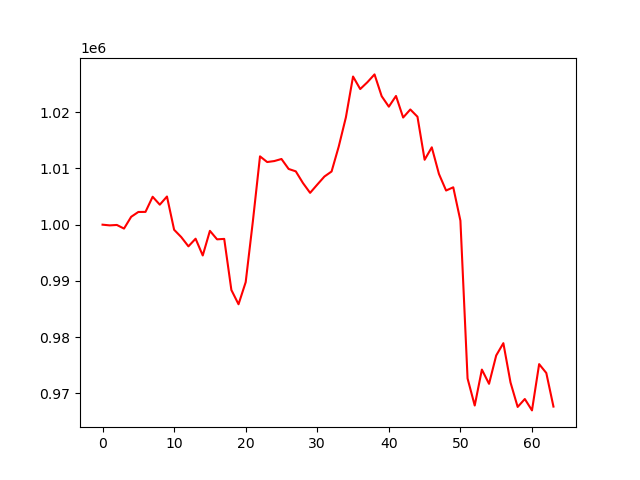

Values plotted in this chart, from the file beside it:
account_value, date, daily_return
1000000, 2024-10-07, 
999874, 2024-10-08, -0.000126
999949, 2024-10-09, 7.51144617179289e-05
999304, 2024-10-10, -0.000645
1001403, 2024-10-11, 0.002101
1002261, 2024-10-14, 0.0008565
1002276, 2024-10-15, 1.4480258528237755e-05
1004969, 2024-10-16, 0.002687
1003559, 2024-10-17, -0.001403
1005014, 2024-10-18, 0.001449
999096, 2024-10-21, -0.005888
997784, 2024-10-22, -0.001312
996143, 2024-10-23, -0.001645
997503, 2024-10-24, 0.001365
994520, 2024-10-25, -0.002991
998903, 2024-10-28, 0.004407
997390, 2024-10-29, -0.001515
997469, 2024-10-30, 7.904232560540514e-05
988372, 2024-10-31, -0.009119
985832, 2024-11-01, -0.00257
989770, 2024-11-04, 0.003994
1000571, 2024-11-05, 0.01091
1012162, 2024-11-06, 0.01158
1011150, 2024-11-07, -0.001
1011325, 2024-11-08, 0.0001737
1011693, 2024-11-11, 0.0003633
1009918, 2024-11-12, -0.001754
1009492, 2024-11-13, -0.000422
1007414, 2024-11-14, -0.002059
1005664, 2024-11-15, -0.001737
1007133, 2024-11-18, 0.00146
1008571, 2024-11-19, 0.001428
1009467, 2024-11-20, 0.0008885
1013909, 2024-11-21, 0.0044
1019109, 2024-11-22, 0.005128
1026370, 2024-11-25, 0.007125
1024139, 2024-11-26, -0.002173
1025354, 2024-11-27, 0.001186
1026749, 2024-11-29, 0.001361
1022866, 2024-12-02, -0.003782
1021005, 2024-12-03, -0.00182
1022911, 2024-12-04, 0.001867
1019071, 2024-12-05, -0.003753
1020506, 2024-12-06, 0.001408
1019215, 2024-12-09, -0.001265
1011554, 2024-12-10, -0.007516
1013771, 2024-12-11, 0.002191
1009031, 2024-12-12, -0.004675
1006080, 2024-12-13, -0.002925
1006654, 2024-12-16, 0.00057
1000710, 2024-12-17, -0.005905
972623, 2024-12-18, -0.02807
967810, 2024-12-19, -0.004949
974205, 2024-12-20, 0.006607
971672, 2024-12-23, -0.0026
976717, 2024-12-24, 0.005192
978908, 2024-12-26, 0.002243
971912, 2024-12-27, -0.007147
967557, 2024-12-30, -0.00448
968970, 2024-12-31, 0.001461
... 4 more rows
